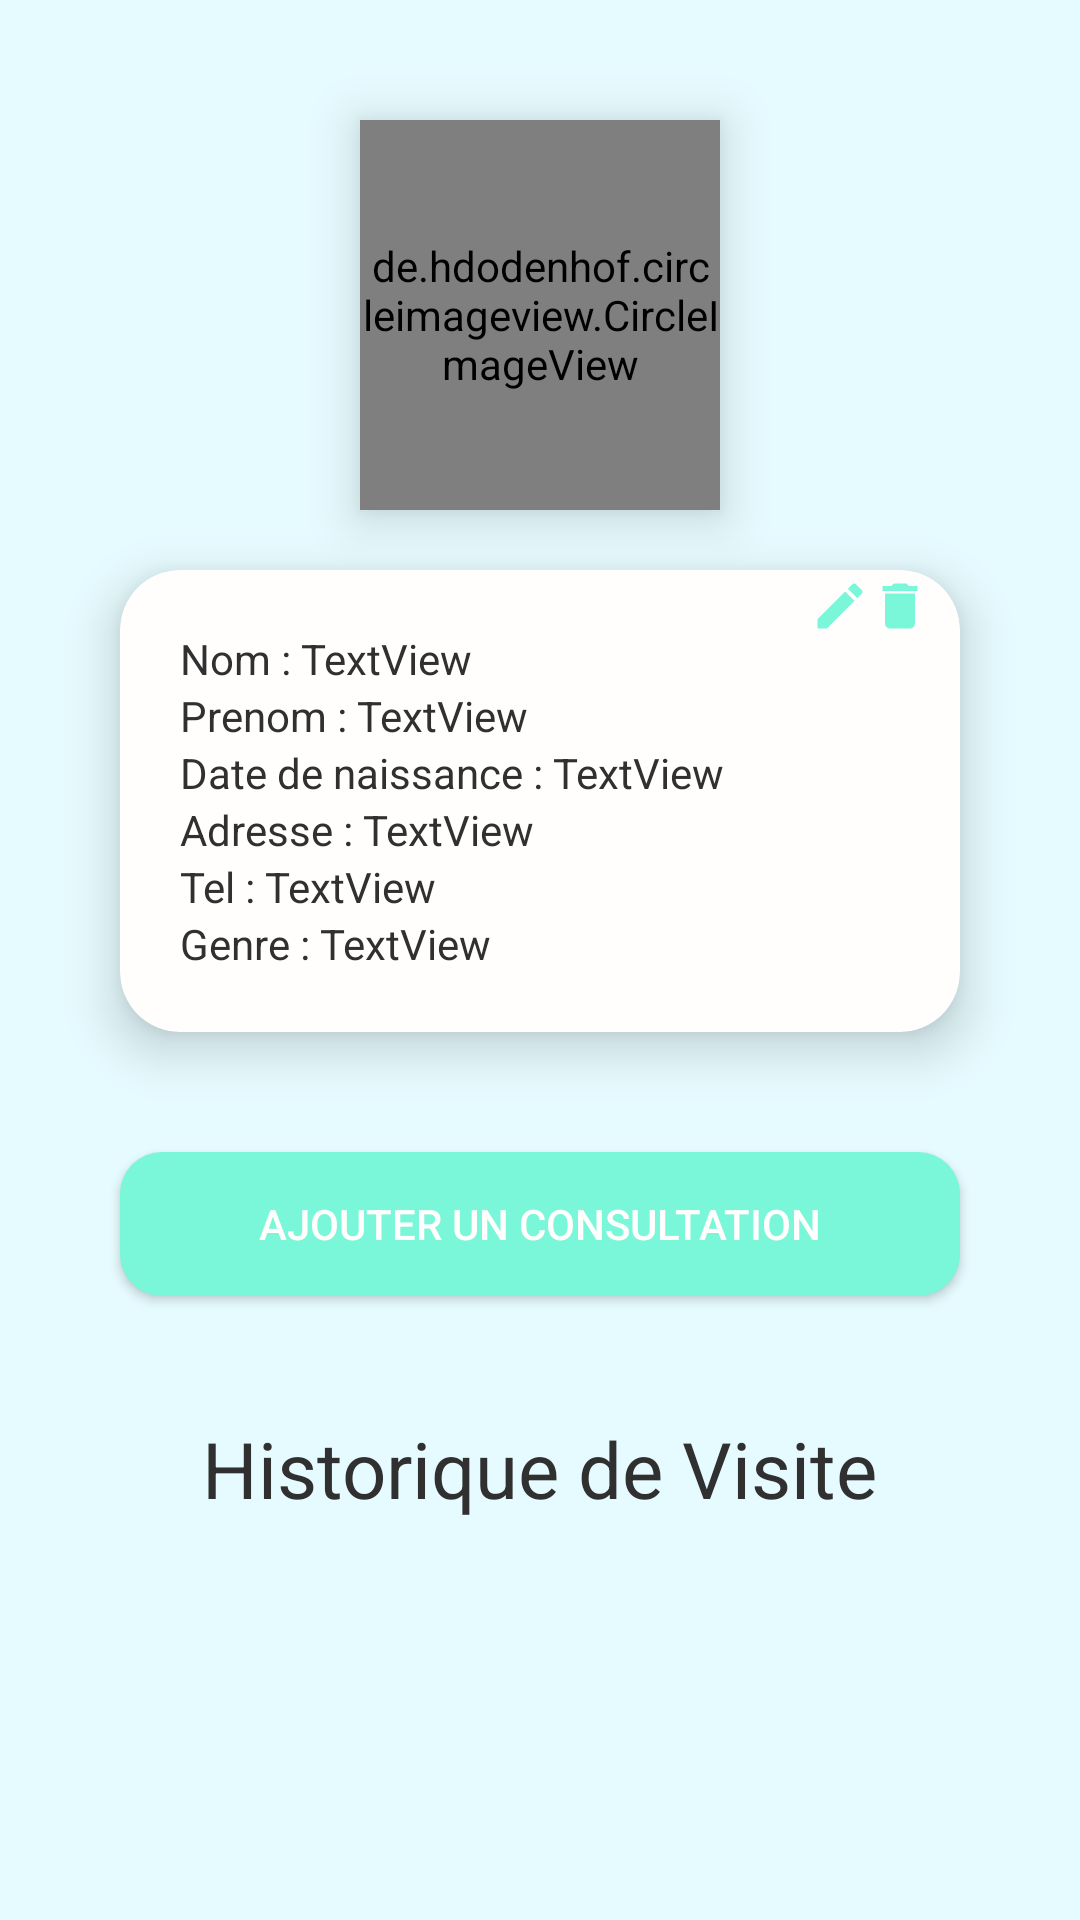

The Android layout XML behind this screen, and the referenced resources:
<!-- AndroidManifest.xml: application theme Theme.RadokoV2 -->
<!-- res/layout/activity_detail.xml -->
<?xml version="1.0" encoding="utf-8"?>
<androidx.constraintlayout.widget.ConstraintLayout xmlns:android="http://schemas.android.com/apk/res/android"
    xmlns:app="http://schemas.android.com/apk/res-auto"
    xmlns:tools="http://schemas.android.com/tools"
    android:layout_width="match_parent"
    android:layout_height="match_parent"
    tools:context=".DetailActivity">

    <LinearLayout
        android:layout_width="match_parent"
        android:layout_height="match_parent"
        android:background="@drawable/bg_page"
        android:orientation="vertical"
        app:layout_constraintBottom_toBottomOf="parent"
        app:layout_constraintEnd_toEndOf="parent"
        app:layout_constraintStart_toStartOf="parent"
        app:layout_constraintTop_toTopOf="parent">

        <de.hdodenhof.circleimageview.CircleImageView
            android:id="@+id/Profil_patient"
            android:layout_width="120dp"
            android:layout_height="130dp"
            android:layout_gravity="center"
            android:layout_marginTop="40dp"
            android:elevation="10dp"
            android:src="@drawable/ic_launcher_foreground"
            app:civ_border_color="#FFFEFD"
            app:civ_border_width="2dp" />

        <androidx.cardview.widget.CardView
            android:layout_width="match_parent"
            android:layout_height="wrap_content"
            android:layout_marginHorizontal="40dp"
            android:layout_marginTop="20dp"
            app:cardBackgroundColor="#FFFEFD"
            app:cardCornerRadius="20dp"
            app:cardElevation="10dp">

            <androidx.appcompat.widget.AppCompatImageView
                android:id="@+id/patient_icon_edit"
                android:layout_width="20dp"
                android:layout_height="20dp"
                android:layout_gravity="end"
                android:layout_marginTop="2dp"
                android:layout_marginEnd="30dp"
                android:src="@drawable/ic_edit" />

            <androidx.appcompat.widget.AppCompatImageView
                android:id="@+id/patient_icon_delete"
                android:layout_width="20dp"
                android:layout_height="20dp"
                android:layout_gravity="end"
                android:layout_marginTop="2dp"
                android:layout_marginEnd="10dp"
                android:src="@drawable/ic_delete" />

            <LinearLayout
                android:layout_width="match_parent"
                android:layout_height="match_parent"
                android:orientation="vertical"
                android:padding="20dp">

                <LinearLayout
                    android:layout_width="match_parent"
                    android:layout_height="match_parent"
                    android:orientation="horizontal">

                    <TextView
                        android:id="@+id/textView16"
                        android:layout_width="wrap_content"
                        android:layout_height="wrap_content"
                        android:text="Nom : " />

                    <TextView
                        android:id="@+id/pat_nom"
                        android:layout_width="0dp"
                        android:layout_height="wrap_content"
                        android:layout_weight="1"
                        android:text="TextView" />
                </LinearLayout>


                <LinearLayout
                    android:layout_width="match_parent"
                    android:layout_height="match_parent"
                    android:orientation="horizontal">

                    <TextView
                        android:id="@+id/textView17"
                        android:layout_width="wrap_content"
                        android:layout_height="wrap_content"
                        android:text="Prenom : " />

                    <TextView
                        android:id="@+id/pat_prenom"
                        android:layout_width="0dp"
                        android:layout_height="wrap_content"
                        android:layout_weight="1"
                        android:text="TextView" />
                </LinearLayout>


                <LinearLayout
                    android:layout_width="match_parent"
                    android:layout_height="match_parent"
                    android:orientation="horizontal">

                    <TextView
                        android:id="@+id/textView18"
                        android:layout_width="wrap_content"
                        android:layout_height="wrap_content"
                        android:text="Date de naissance : " />

                    <TextView
                        android:id="@+id/pat_date_naissance"
                        android:layout_width="0dp"
                        android:layout_height="wrap_content"
                        android:layout_weight="1"
                        android:text="TextView" />
                </LinearLayout>


                <LinearLayout
                    android:layout_width="match_parent"
                    android:layout_height="match_parent"
                    android:orientation="horizontal">

                    <TextView
                        android:id="@+id/textView19"
                        android:layout_width="wrap_content"
                        android:layout_height="wrap_content"
                        android:text="Adresse : " />

                    <HorizontalScrollView
                        android:layout_width="fill_parent"
                        android:layout_height="fill_parent">

                        <TextView
                            android:id="@+id/pat_adresse"
                            android:layout_width="0dp"
                            android:layout_height="wrap_content"
                            android:layout_weight="1"
                            android:maxLines="1"
                            android:scrollHorizontally="true"
                            android:text="TextView" />
                    </HorizontalScrollView>


                </LinearLayout>


                <LinearLayout
                    android:layout_width="match_parent"
                    android:layout_height="match_parent"
                    android:orientation="horizontal">

                    <TextView
                        android:id="@+id/textView20"
                        android:layout_width="wrap_content"
                        android:layout_height="wrap_content"
                        android:text="Tel : " />

                    <TextView
                        android:id="@+id/pat_tel"
                        android:layout_width="0dp"
                        android:layout_height="wrap_content"
                        android:layout_weight="1"
                        android:text="TextView" />
                </LinearLayout>


                <LinearLayout
                    android:layout_width="match_parent"
                    android:layout_height="match_parent"
                    android:orientation="horizontal">

                    <TextView
                        android:id="@+id/textView21"
                        android:layout_width="wrap_content"
                        android:layout_height="wrap_content"
                        android:text="Genre : " />

                    <TextView
                        android:id="@+id/pat_genre"
                        android:layout_width="0dp"
                        android:layout_height="wrap_content"
                        android:layout_weight="1"
                        android:text="TextView" />
                </LinearLayout>

            </LinearLayout>

        </androidx.cardview.widget.CardView>

        <androidx.appcompat.widget.AppCompatButton
            android:id="@+id/ajout_consultation"
            android:layout_width="match_parent"
            android:layout_height="wrap_content"
            android:layout_marginHorizontal="40dp"
            android:layout_marginTop="40dp"
            android:background="@drawable/btn_round"
            android:elevation="5dp"
            android:text="@string/ajouter_un_consultation"
            android:textColor="#FFFEFD" />

        <TextView
            android:id="@+id/textView22"
            android:layout_width="wrap_content"
            android:layout_height="wrap_content"
            android:layout_gravity="center"
            android:layout_marginTop="40dp"
            android:text="@string/historique_de_visite"
            android:textSize="26sp" />

        <androidx.recyclerview.widget.RecyclerView
            android:id="@+id/historique_visite"
            android:layout_width="match_parent"
            android:layout_height="match_parent" />

    </LinearLayout>
</androidx.constraintlayout.widget.ConstraintLayout>
<!-- resources referenced by this layout -->
<resources>
  <!-- drawable bg_page (drawable) -->
  <?xml version="1.0" encoding="utf-8"?>
  <shape android:shape="rectangle" xmlns:android="http://schemas.android.com/apk/res/android">
      <solid android:color="#E6FBFF"/>
  </shape>
  <!-- drawable btn_round (drawable) -->
  <?xml version="1.0" encoding="utf-8"?>
  <shape android:shape="rectangle" xmlns:android="http://schemas.android.com/apk/res/android">
      <solid android:color="@color/color_action" />
      <corners android:radius="14dp"/>
  </shape>
  <!-- drawable ic_delete (drawable) -->
  <vector android:height="24dp" android:tint="#7AF6D9"
      android:viewportHeight="24" android:viewportWidth="24"
      android:width="24dp" xmlns:android="http://schemas.android.com/apk/res/android">
      <path android:fillColor="@android:color/white" android:pathData="M6,19c0,1.1 0.9,2 2,2h8c1.1,0 2,-0.9 2,-2V7H6v12zM19,4h-3.5l-1,-1h-5l-1,1H5v2h14V4z"/>
  </vector>
  <!-- drawable ic_edit (drawable) -->
  <vector android:height="24dp" android:tint="#7AF6D9"
      android:viewportHeight="24" android:viewportWidth="24"
      android:width="24dp" xmlns:android="http://schemas.android.com/apk/res/android">
      <path android:fillColor="@android:color/white" android:pathData="M3,17.25V21h3.75L17.81,9.94l-3.75,-3.75L3,17.25zM20.71,7.04c0.39,-0.39 0.39,-1.02 0,-1.41l-2.34,-2.34c-0.39,-0.39 -1.02,-0.39 -1.41,0l-1.83,1.83 3.75,3.75 1.83,-1.83z"/>
  </vector>
  <string name="ajouter_un_consultation">Ajouter un Consultation</string>
  <string name="historique_de_visite">Historique de Visite</string>
  <style name="Theme.RadokoV2" parent="Theme.MaterialComponents.Light.NoActionBar">
          
          <item name="android:statusBarColor">#303030</item>
          <item name="colorOnPrimary">@color/white</item>
          <item name="android:textColor">#303030</item>
          
          <item name="colorSecondary">@color/teal_200</item>
          <item name="colorSecondaryVariant">@color/teal_700</item>
          <item name="colorOnSecondary">@color/black</item>
          
  
          
      </style>
  <color name="color_action">#7AF6D9</color>
  <color name="white">#FFFFFFFF</color>
  <color name="teal_200">#FF03DAC5</color>
  <color name="teal_700">#FF018786</color>
  <color name="black">#FF000000</color>
</resources>
